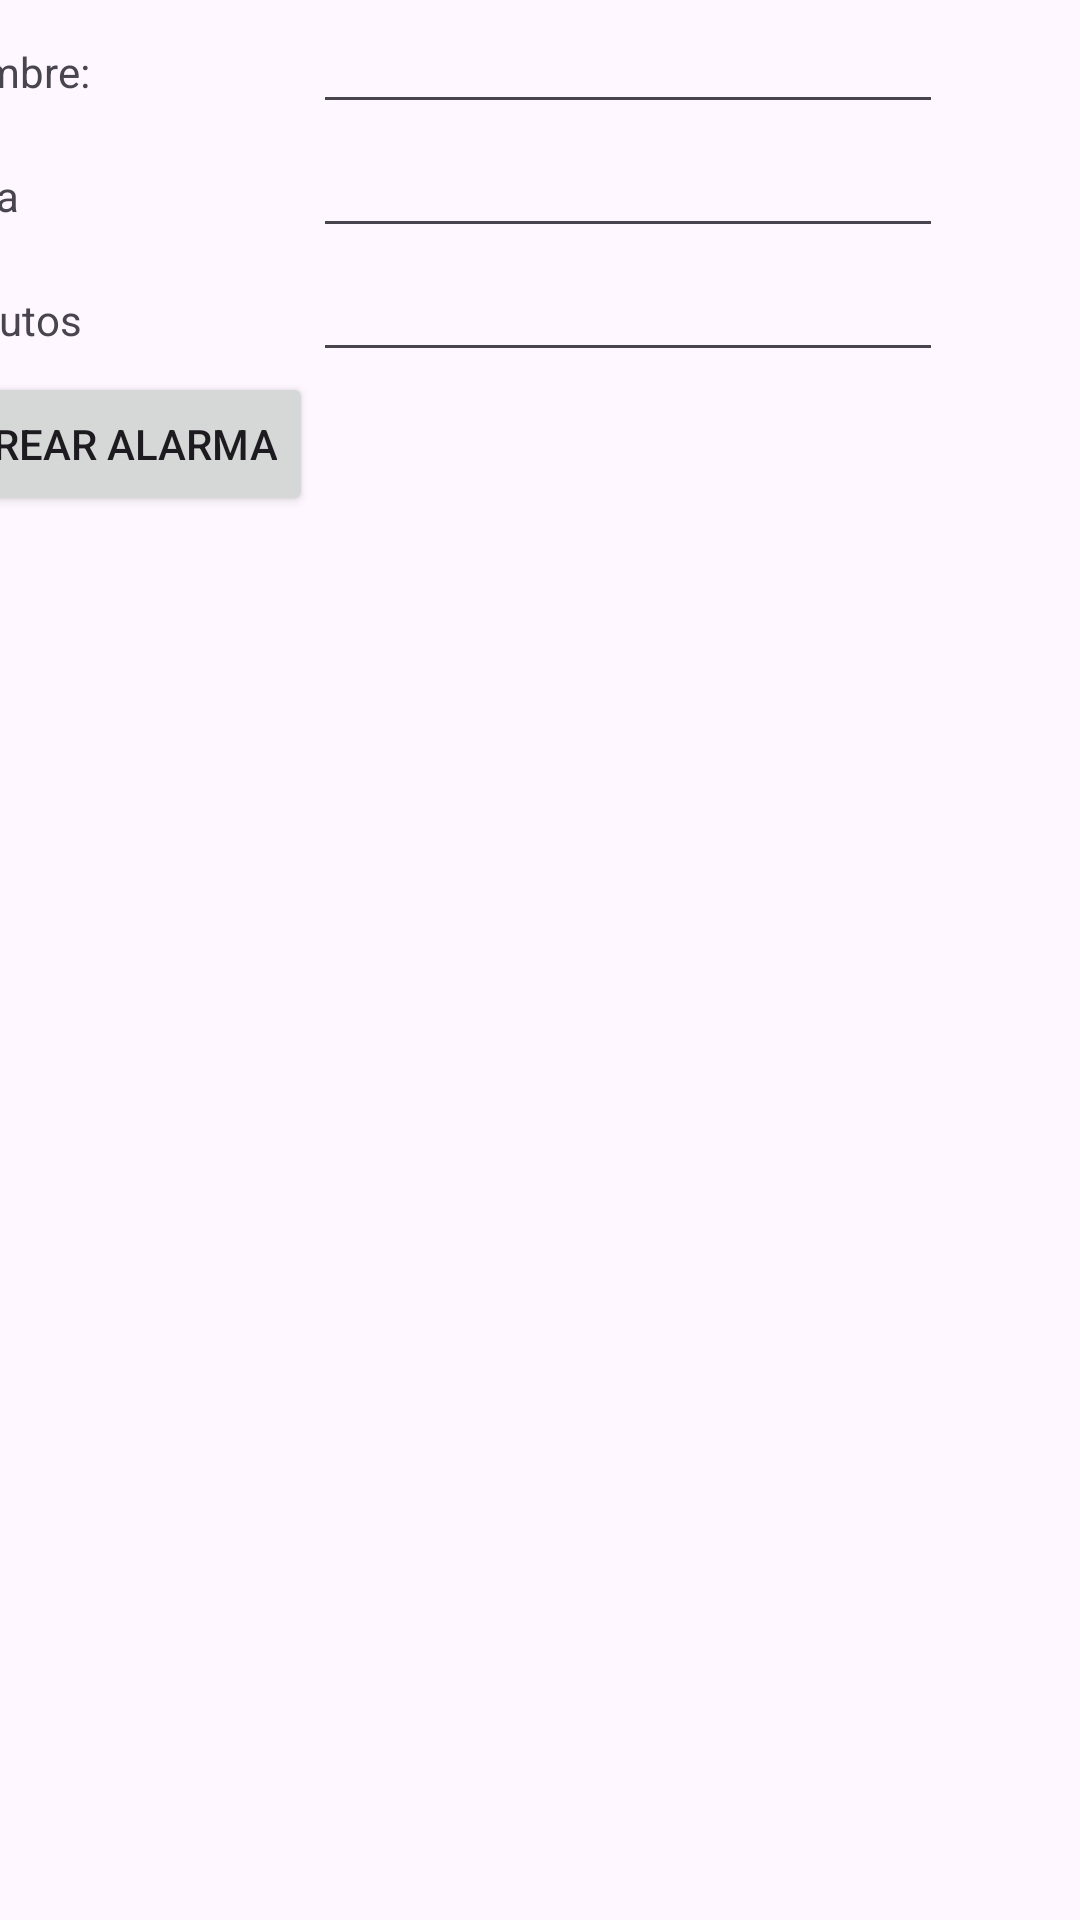

This screen was rendered from an Android layout file. Write that file and the resources it references.
<!-- AndroidManifest.xml: application theme Theme.Tarea1PMDM -->
<!-- res/layout/activity_crear_alarma.xml -->
<?xml version="1.0" encoding="utf-8"?>
<androidx.constraintlayout.widget.ConstraintLayout xmlns:android="http://schemas.android.com/apk/res/android"
    xmlns:app="http://schemas.android.com/apk/res-auto"
    xmlns:tools="http://schemas.android.com/tools"
    android:id="@+id/main"
    android:layout_width="match_parent"
    android:layout_height="match_parent"
    tools:context=".CrearAlarma">

    <TableLayout
        android:layout_width="384dp"
        android:layout_height="309dp"
        app:layout_constraintEnd_toEndOf="parent"
        app:layout_constraintTop_toTopOf="parent">

        <TableRow
            android:layout_width="wrap_content"
            android:layout_height="match_parent">

            <TextView
                android:id="@+id/textViewNombreAlarm"
                android:layout_width="wrap_content"
                android:layout_height="wrap_content"
                android:text="@string/nombreContrase" />

            <EditText
                android:id="@+id/editTextNombreAlarm"
                android:layout_width="wrap_content"
                android:layout_height="wrap_content"
                android:ems="10"
                android:inputType="text" />

        </TableRow>

        <TableRow
            android:layout_width="match_parent"
            android:layout_height="match_parent" >

            <TextView
                android:id="@+id/textViewHora"
                android:layout_width="wrap_content"
                android:layout_height="wrap_content"
                android:text="@string/hora" />

            <EditText
                android:id="@+id/editTextHora"
                android:layout_width="wrap_content"
                android:layout_height="wrap_content"
                android:ems="10"
                android:inputType="text" />
        </TableRow>

        <TableRow
            android:layout_width="match_parent"
            android:layout_height="match_parent" >

            <TextView
                android:id="@+id/textViewMinutos"
                android:layout_width="wrap_content"
                android:layout_height="wrap_content"
                android:text="@string/minutos" />

            <EditText
                android:id="@+id/editTextMinutos"
                android:layout_width="wrap_content"
                android:layout_height="wrap_content"
                android:ems="10"
                android:inputType="text" />
        </TableRow>

        <TableRow
            android:layout_width="match_parent"
            android:layout_height="match_parent" >

            <Button
                android:id="@+id/buttonCrearAlarma"
                android:layout_width="wrap_content"
                android:layout_height="wrap_content"
                android:text="@string/crear_alarma" />
        </TableRow>
    </TableLayout>
</androidx.constraintlayout.widget.ConstraintLayout>
<!-- resources referenced by this layout -->
<resources>
  <string name="crear_alarma">Crear alarma</string>
  <string name="hora">Hora</string>
  <string name="minutos">Minutos</string>
  <string name="nombreContrase">Nombre:</string>
  <style name="Theme.Tarea1PMDM" parent="Base.Theme.Tarea1PMDM" />
  <style name="Base.Theme.Tarea1PMDM" parent="Theme.Material3.DayNight.NoActionBar">
          
          
      </style>
</resources>
